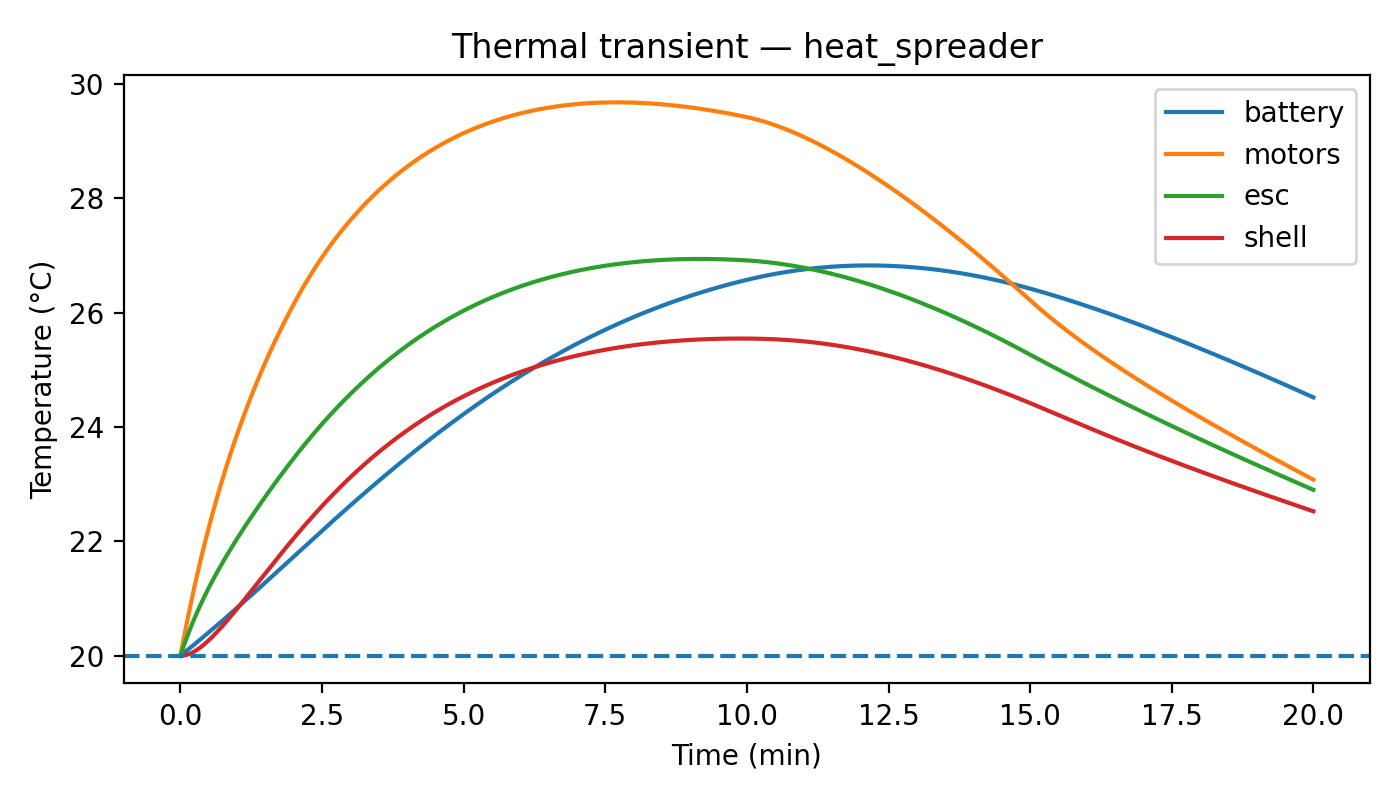

The file beside this chart, header and first rows:
time_s, battery, motors, esc, shell
0.0, 20.0, 20.0, 20.0, 20.0
0.5, 20.01, 20.04, 20.02, 20.0
1.0, 20.01, 20.09, 20.05, 20
1.5, 20.02, 20.13, 20.07, 20
2.0, 20.03, 20.18, 20.1, 20
2.5, 20.03, 20.22, 20.12, 20
3.0, 20.04, 20.26, 20.15, 20
3.5, 20.05, 20.31, 20.17, 20
4.0, 20.05, 20.35, 20.19, 20.01
4.5, 20.06, 20.39, 20.22, 20.01
5.0, 20.07, 20.43, 20.24, 20.01
5.5, 20.07, 20.47, 20.26, 20.01
6.0, 20.08, 20.51, 20.28, 20.01
6.5, 20.09, 20.56, 20.31, 20.02
7.0, 20.09, 20.6, 20.33, 20.02
7.5, 20.1, 20.64, 20.35, 20.02
8.0, 20.11, 20.68, 20.37, 20.02
8.5, 20.11, 20.72, 20.39, 20.03
9.0, 20.12, 20.76, 20.42, 20.03
9.5, 20.13, 20.8, 20.44, 20.03
10.0, 20.13, 20.84, 20.46, 20.04
10.5, 20.14, 20.88, 20.48, 20.04
11.0, 20.15, 20.92, 20.5, 20.04
11.5, 20.15, 20.95, 20.52, 20.05
12.0, 20.16, 20.99, 20.54, 20.05
12.5, 20.17, 21.03, 20.56, 20.06
13.0, 20.18, 21.07, 20.58, 20.06
13.5, 20.18, 21.11, 20.6, 20.06
14.0, 20.19, 21.14, 20.62, 20.07
14.5, 20.2, 21.18, 20.64, 20.07
15.0, 20.2, 21.22, 20.66, 20.08
15.5, 20.21, 21.26, 20.68, 20.08
16.0, 20.22, 21.29, 20.7, 20.09
16.5, 20.22, 21.33, 20.72, 20.09
17.0, 20.23, 21.37, 20.74, 20.1
17.5, 20.24, 21.4, 20.76, 20.1
18.0, 20.24, 21.44, 20.77, 20.11
18.5, 20.25, 21.47, 20.79, 20.11
19.0, 20.26, 21.51, 20.81, 20.12
19.5, 20.26, 21.54, 20.83, 20.13
20.0, 20.27, 21.58, 20.85, 20.13
20.5, 20.28, 21.61, 20.87, 20.14
21.0, 20.28, 21.65, 20.88, 20.14
21.5, 20.29, 21.68, 20.9, 20.15
22.0, 20.3, 21.72, 20.92, 20.16
22.5, 20.31, 21.75, 20.94, 20.16
23.0, 20.31, 21.79, 20.95, 20.17
23.5, 20.32, 21.82, 20.97, 20.18
24.0, 20.33, 21.85, 20.99, 20.18
24.5, 20.33, 21.89, 21.01, 20.19
25.0, 20.34, 21.92, 21.02, 20.2
25.5, 20.35, 21.95, 21.04, 20.2
26.0, 20.35, 21.99, 21.06, 20.21
26.5, 20.36, 22.02, 21.07, 20.22
27.0, 20.37, 22.05, 21.09, 20.23
27.5, 20.37, 22.08, 21.11, 20.23
28.0, 20.38, 22.11, 21.12, 20.24
28.5, 20.39, 22.15, 21.14, 20.25
29.0, 20.4, 22.18, 21.16, 20.26
29.5, 20.4, 22.21, 21.17, 20.26
... 2,341 more rows
